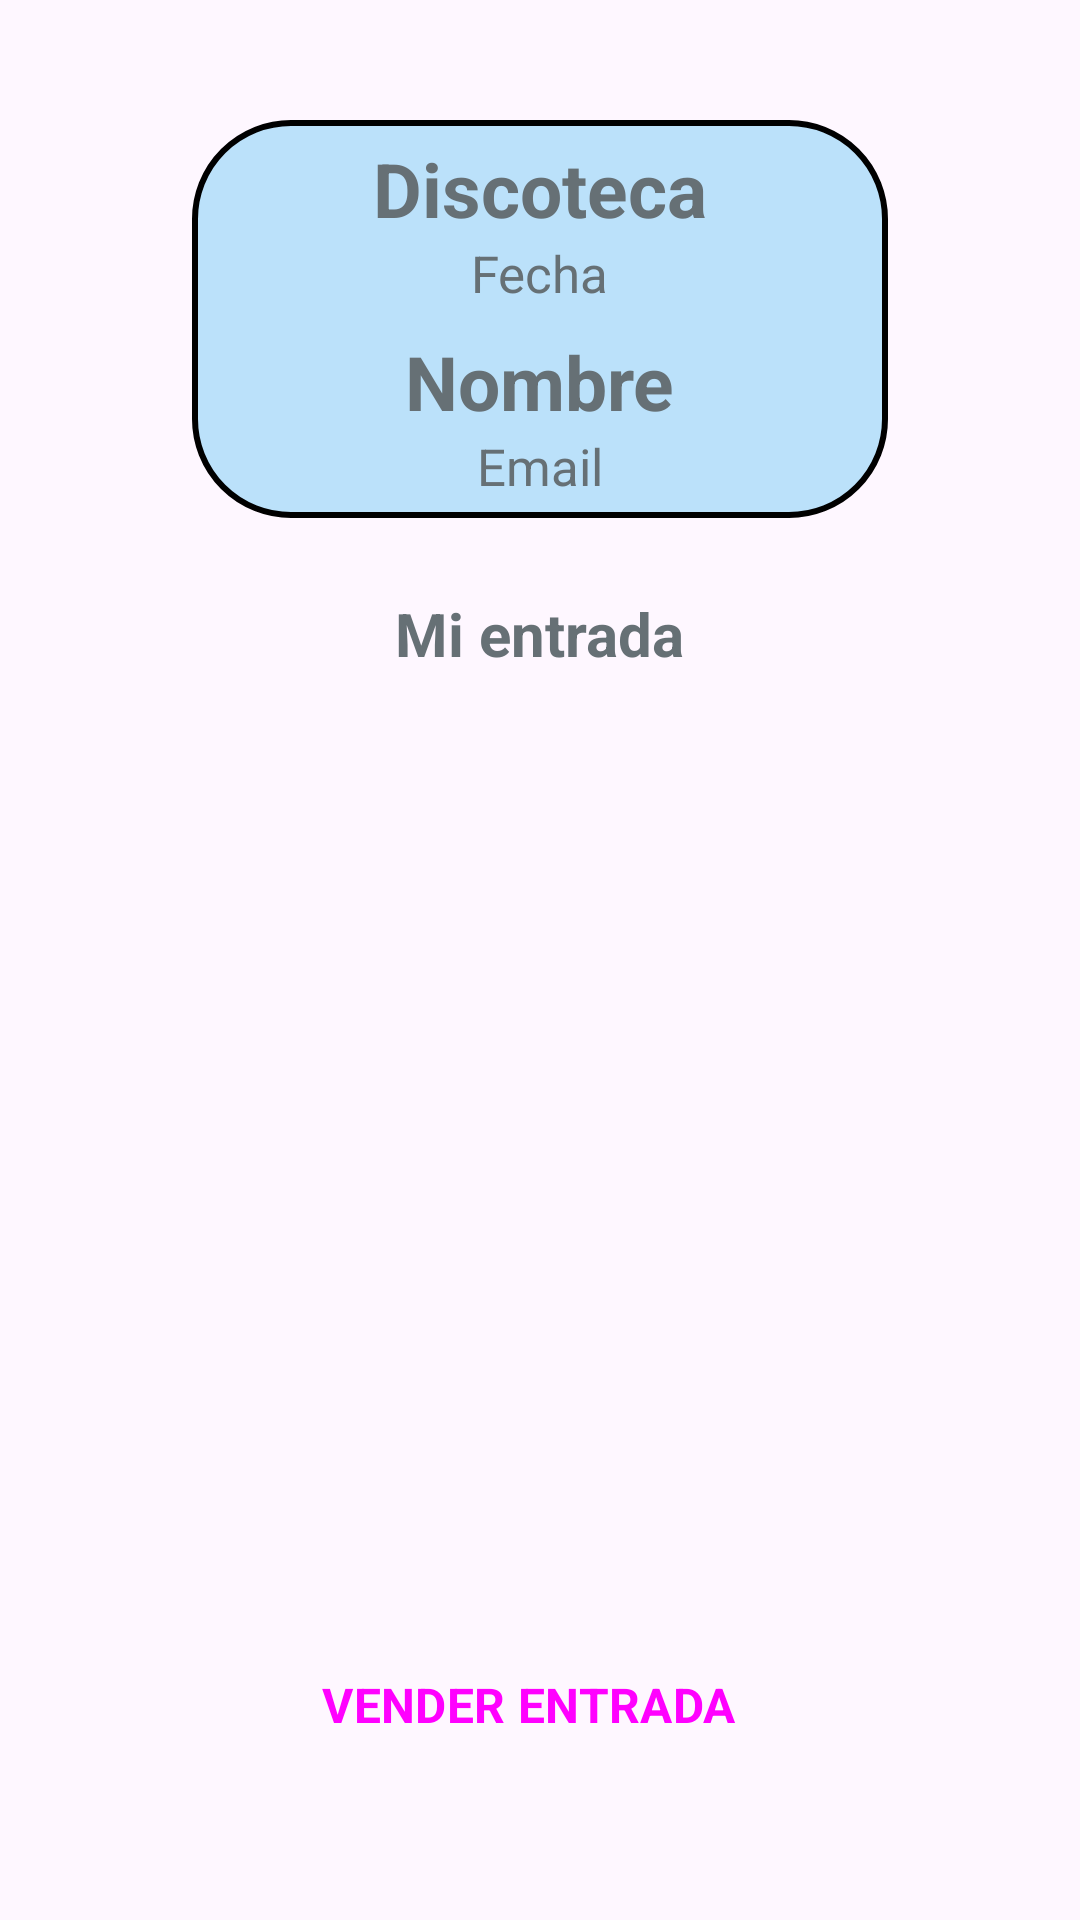

Layout XML and referenced resources for this Android screen:
<!-- AndroidManifest.xml: application theme Theme.NQ -->
<!-- res/layout/fragment_my_tickets_signed_in_data.xml -->
<?xml version="1.0" encoding="utf-8"?>
<androidx.constraintlayout.widget.ConstraintLayout xmlns:android="http://schemas.android.com/apk/res/android"
    xmlns:app="http://schemas.android.com/apk/res-auto"
    xmlns:tools="http://schemas.android.com/tools"
    android:layout_width="match_parent"
    android:layout_height="match_parent"
    android:orientation="vertical"
    android:padding="16dp"
    tools:context=".FragmentMyTicketsSignedIn">

    <androidx.constraintlayout.widget.ConstraintLayout
        android:id="@+id/constraintLayoutTciketData"
        android:layout_width="match_parent"
        android:layout_height="wrap_content"
        android:layout_marginStart="48dp"
        android:layout_marginTop="24dp"
        android:layout_marginEnd="48dp"
        android:background="@drawable/shape_background_light_blue_black_border"
        app:layout_constraintEnd_toEndOf="parent"
        app:layout_constraintStart_toStartOf="parent"
        app:layout_constraintTop_toTopOf="parent">

        <TextView
            android:id="@+id/textViewDiscoteca"
            android:layout_width="wrap_content"
            android:layout_height="wrap_content"
            android:layout_marginTop="6dp"
            android:text="Discoteca"
            android:textSize="25sp"
            android:textStyle="bold"
            app:layout_constraintEnd_toEndOf="parent"
            app:layout_constraintStart_toStartOf="parent"
            app:layout_constraintTop_toTopOf="parent" />

        <TextView
            android:id="@+id/textViewFecha"
            android:layout_width="wrap_content"
            android:layout_height="wrap_content"
            android:text="Fecha"
            android:textSize="17sp"
            app:layout_constraintBottom_toTopOf="@+id/textViewNombre"
            app:layout_constraintEnd_toEndOf="parent"
            app:layout_constraintStart_toStartOf="parent"
            app:layout_constraintTop_toBottomOf="@+id/textViewDiscoteca" />

        <TextView
            android:id="@+id/textViewNombre"
            android:layout_width="wrap_content"
            android:layout_height="wrap_content"
            android:layout_marginTop="8dp"
            android:text="Nombre"
            android:textSize="25sp"
            android:textStyle="bold"
            app:layout_constraintEnd_toEndOf="parent"
            app:layout_constraintHorizontal_bias="0.5"
            app:layout_constraintStart_toStartOf="parent"
            app:layout_constraintTop_toBottomOf="@+id/textViewFecha" />

        <TextView
            android:id="@+id/textViewEmail"
            android:layout_width="wrap_content"
            android:layout_height="wrap_content"
            android:text="Email"
            android:textSize="17sp"
            android:layout_marginBottom="6dp"
            app:layout_constraintEnd_toEndOf="parent"
            app:layout_constraintStart_toStartOf="parent"
            app:layout_constraintHorizontal_bias="0.5"
            app:layout_constraintTop_toBottomOf="@+id/textViewNombre"
            app:layout_constraintBottom_toBottomOf="parent" />

    </androidx.constraintlayout.widget.ConstraintLayout>

    <androidx.constraintlayout.widget.ConstraintLayout
        android:id="@+id/constraintLayoutTciketQR"
        android:layout_width="match_parent"
        android:layout_height="wrap_content"
        android:layout_marginStart="48dp"
        android:layout_marginEnd="48dp"
        app:layout_constraintBottom_toBottomOf="parent"
        app:layout_constraintEnd_toEndOf="parent"
        app:layout_constraintStart_toStartOf="parent"
        app:layout_constraintTop_toBottomOf="@+id/constraintLayoutTciketData"
        app:layout_constraintVertical_bias="0.2">

        <TextView
            android:id="@+id/textViewEntrada"
            android:layout_width="wrap_content"
            android:layout_height="wrap_content"
            android:text="Mi entrada"
            android:textSize="20sp"
            android:textStyle="bold"
            app:layout_constraintEnd_toEndOf="parent"
            app:layout_constraintStart_toStartOf="parent"
            app:layout_constraintTop_toTopOf="parent"
            app:layout_constraintHorizontal_bias="0.5" />

        <ImageView
            android:id="@+id/imageViewQR"
            android:layout_width="300dp"
            android:layout_height="300dp"
            android:scaleType="fitCenter"
            app:layout_constraintEnd_toEndOf="parent"
            app:layout_constraintHorizontal_bias="0.5"
            app:layout_constraintStart_toStartOf="parent"
            app:layout_constraintTop_toBottomOf="@+id/textViewEntrada"
            tools:srcCompat="@tools:sample/avatars" />

    </androidx.constraintlayout.widget.ConstraintLayout>

    <Button
        android:id="@+id/buttonSellTicket"
        style="@style/NQ.Button.Full"
        android:layout_width="match_parent"
        android:layout_height="wrap_content"
        android:layout_marginStart="48dp"
        android:layout_marginTop="16dp"
        android:layout_marginEnd="48dp"
        android:paddingTop="12dp"
        android:paddingBottom="12dp"
        android:text="VENDER ENTRADA"
        android:textSize="16sp"
        android:textStyle="bold"
        app:layout_constraintBottom_toBottomOf="parent"
        app:layout_constraintEnd_toEndOf="parent"
        app:layout_constraintStart_toStartOf="parent"
        app:layout_constraintVertical_bias="0.1"
        app:layout_constraintTop_toBottomOf="@+id/constraintLayoutTciketQR" />


</androidx.constraintlayout.widget.ConstraintLayout>
<!-- resources referenced by this layout -->
<resources>
  <!-- drawable shape_background_light_blue_black_border (drawable) -->
  <?xml version="1.0" encoding="utf-8"?>
  <shape xmlns:android="http://schemas.android.com/apk/res/android">
  
      <solid android:color="@color/light_blue" />
  
      <corners android:radius="32dp" />
  
      <stroke
          android:width="2dp"
          android:color="@color/black" />
  
  </shape>
  <style name="NQ.Button.Full" parent="Widget.Material3.Button.Icon">
          <item name="fontFamily">@font/roboto_black</item>
          <item name="cornerFamily">rounded</item>
          <item name="cornerRadius">6dp</item>
      </style>
  <color name="light_blue">#BBE1FA</color>
  <color name="black">#FF000000</color>
  <color name="dark_blue">#0F4C75</color>
  <color name="white">#FFFFFFFF</color>
  <color name="black_01">#1a2029</color>
  <color name="dark_grey_01">#667075</color>
  <style name="NQ.ActionBar" parent="Widget.Material3.ActionBar.Solid">
  
          <item name="background">?android:colorBackground</item>
          <item name="titleTextStyle">@style/NQ.ActionBar.TitleTextStyle</item>
      </style>
  <style name="NQ.ActionBar.TitleTextStyle" parent="TextAppearance.Material3.ActionBar.Title">
          <item name="fontFamily">@font/roboto_black</item>
          <item name="android:textColor">@color/black_01</item>
      </style>
  <style name="DatePicker.HeaderColor" parent="Widget.MaterialComponents.MaterialCalendar.HeaderLayout">
          <item name="android:background">@color/dark_blue</item>
      </style>
  <style name="DatePicker.HeaderToggle" parent="Widget.MaterialComponents.MaterialCalendar.HeaderToggleButton">
          <item name="android:visibility">gone</item>
      </style>
  <style name="DatePicker.DatesStyle" parent="Widget.MaterialComponents.MaterialCalendar">
          <item name="dayTodayStyle">@style/DatePicker.DayTodayStyle</item>
          <item name="daySelectedStyle">@style/DatePicker.DaySelectedStyle</item>
      </style>
  <style name="DatePicker.App.SmallComponent" parent="ShapeAppearance.Material3.SmallComponent">
          <item name="android:textSize">32sp</item>
          <item name="cornerSize">16dp</item>
      </style>
  <style name="DatePicker.App.MediumComponent" parent="ShapeAppearance.Material3.MediumComponent">
          <item name="cornerFamily">rounded</item>
          <item name="cornerSize">8dp</item>
      </style>
  <style name="DatePicker.PositiveButton" parent="Theme.NQ">
          <item name="android:backgroundTint">@color/dark_blue</item>
          <item name="cornerRadius">6dp</item>
          <item name="android:textColor">@color/white</item>
          <item name="fontFamily">@font/roboto_black</item>
          <item name="android:textSize">18sp</item>
          <item name="android:paddingStart">8dp</item>
          <item name="android:paddingEnd">8dp</item>
          <item name="android:paddingTop">4dp</item>
          <item name="android:paddingBottom">4dp</item>
          <item name="android:layout_marginBottom">6dp</item>
          <item name="android:layout_marginEnd">6dp</item>
      </style>
  <style name="DatePicker.NegativeButton" parent="Theme.NQ">
          <item name="android:visibility">gone</item>
      </style>
  <style name="DatePicker.DayTodayStyle" parent="Widget.Material3.MaterialCalendar.Day.Today">
          <item name="itemFillColor">@color/white</item>
          <item name="itemTextColor">@color/dark_blue</item>
      </style>
  <style name="DatePicker.DaySelectedStyle" parent="Widget.Material3.MaterialCalendar.Day.Selected">
          <item name="itemFillColor">@color/dark_blue</item>
          <item name="itemTextColor">@color/white</item>
      </style>
</resources>
